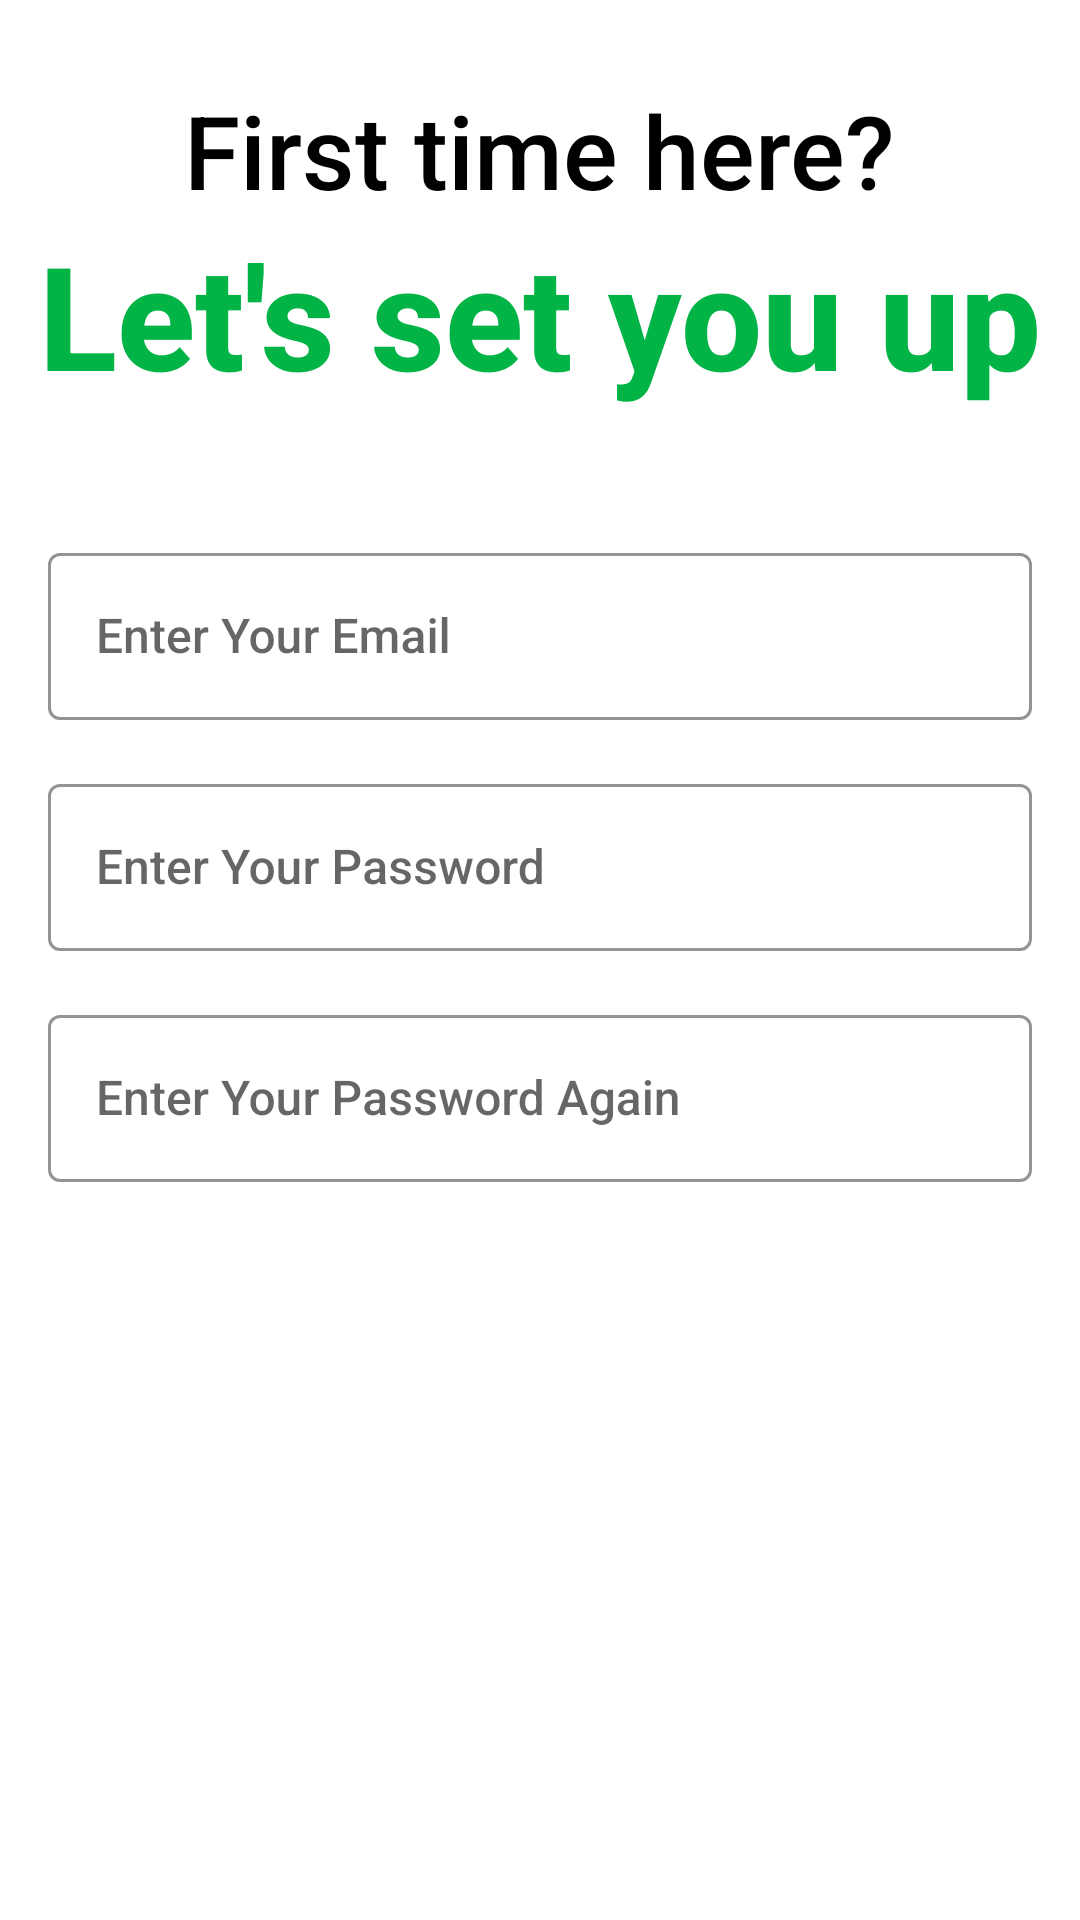

Layout XML and referenced resources for this Android screen:
<!-- AndroidManifest.xml: application theme Theme.Final_library -->
<!-- res/layout/activity_sign_up.xml -->
<?xml version="1.0" encoding="utf-8"?>
<androidx.constraintlayout.widget.ConstraintLayout xmlns:android="http://schemas.android.com/apk/res/android"
    xmlns:app="http://schemas.android.com/apk/res-auto"
    xmlns:tools="http://schemas.android.com/tools"
    android:layout_width="match_parent"
    android:layout_height="match_parent"
    tools:context=".SignUpActivity">


    <com.google.android.material.textfield.TextInputLayout
        android:id="@+id/passwordLayout"
        style="@style/LoginTextInputOuterFieldStyle"
        android:layout_width="match_parent"
        android:layout_height="wrap_content"
        android:layout_marginHorizontal="16dp"
        android:layout_marginTop="16dp"
        app:boxStrokeColor="@color/green"
        app:hintTextColor="@color/green"
        app:layout_constraintEnd_toEndOf="parent"
        app:layout_constraintStart_toStartOf="parent"
        app:layout_constraintTop_toBottomOf="@+id/emailLayout"
       >

        <com.google.android.material.textfield.TextInputEditText
            android:id="@+id/passwordEdit"
            style="@style/LoginTextInputInnerFieldStyle"
            android:layout_width="match_parent"
            android:layout_height="wrap_content"
            android:fontFamily="sans-serif-medium"
            android:hint="Enter Your Password"
            android:inputType="textPassword"
            android:textSize="16sp" />
    </com.google.android.material.textfield.TextInputLayout>

    <com.google.android.material.textfield.TextInputLayout
        android:id="@+id/emailLayout"
        style="@style/LoginTextInputOuterFieldStyle"
        android:layout_width="match_parent"
        android:layout_height="wrap_content"
        android:layout_marginHorizontal="16dp"
        app:boxStrokeColor="@color/green"
        app:hintTextColor="@color/green"
        app:layout_constraintEnd_toEndOf="parent"
        app:layout_constraintHorizontal_bias="0.5"
        app:layout_constraintStart_toStartOf="parent"
        app:layout_constraintTop_toTopOf="@+id/guideline2">

        <com.google.android.material.textfield.TextInputEditText
            android:id="@+id/emailEdit"
            style="@style/LoginTextInputInnerFieldStyle"
            android:layout_width="match_parent"
            android:layout_height="wrap_content"
            android:fontFamily="sans-serif-medium"
            android:hint="Enter Your Email"
            android:inputType="textEmailAddress"
            android:textSize="16sp" />
    </com.google.android.material.textfield.TextInputLayout>

    <com.google.android.material.textfield.TextInputLayout
        android:id="@+id/repasswordLayout"
        style="@style/LoginTextInputOuterFieldStyle"
        android:layout_width="match_parent"
        android:layout_height="wrap_content"
        android:layout_marginHorizontal="16dp"
        android:layout_marginTop="16dp"
        app:boxStrokeColor="@color/green"
        app:hintTextColor="@color/green"
        app:layout_constraintEnd_toEndOf="parent"
        app:layout_constraintHorizontal_bias="0.5"
        app:layout_constraintStart_toStartOf="parent"
        app:layout_constraintTop_toBottomOf="@+id/passwordLayout"
        >

        <com.google.android.material.textfield.TextInputEditText
            android:id="@+id/repasswordEdit"
            style="@style/LoginTextInputInnerFieldStyle"
            android:layout_width="match_parent"
            android:layout_height="wrap_content"
            android:fontFamily="sans-serif-medium"
            android:hint="Enter Your Password Again"
            android:inputType="textPassword"
            android:textSize="16sp" />
    </com.google.android.material.textfield.TextInputLayout>

    <androidx.constraintlayout.widget.Guideline
        android:id="@+id/guideline2"
        android:layout_width="wrap_content"
        android:layout_height="wrap_content"
        android:orientation="horizontal"
        app:layout_constraintGuide_percent="0.256" />

    <com.google.android.material.button.MaterialButton
        android:id="@+id/buttonSIgnUp"
        android:layout_width="0dp"
        android:layout_height="50dp"
        android:layout_marginHorizontal="16dp"
        android:layout_marginTop="40dp"
        android:background="@drawable/round_button"
        android:fontFamily="sans-serif-medium"
        android:gravity="center"
        android:text="Sign UP"
        android:textColor="@color/white"

        android:textSize="16sp"
        android:textStyle="bold"
        app:layout_constraintEnd_toEndOf="parent"
        app:layout_constraintStart_toStartOf="parent"
        app:layout_constraintTop_toBottomOf="@+id/repasswordLayout" />

    <TextView
        android:id="@+id/textView2"
        android:layout_width="wrap_content"
        android:layout_height="wrap_content"
        android:text="First time here?"
        android:textColor="@color/black"
        android:textSize="34sp"
        app:layout_constraintBottom_toTopOf="@+id/textView5"
        app:layout_constraintEnd_toEndOf="parent"
        app:layout_constraintHorizontal_bias="0.5"
        app:layout_constraintStart_toStartOf="parent"
        app:layout_constraintTop_toTopOf="parent"
        app:layout_constraintVertical_chainStyle="packed"
        android:fontFamily="sans-serif-medium" />

    <TextView
        android:id="@+id/textView5"
        android:layout_width="wrap_content"
        android:layout_height="wrap_content"
        android:fontFamily="sans-serif-medium"
        android:text="Let's set you up"
        android:textColor="@color/green"
        android:textSize="48sp"
        android:textStyle="bold"
        app:layout_constraintBottom_toTopOf="@+id/guideline2"
        app:layout_constraintEnd_toEndOf="parent"
        app:layout_constraintHorizontal_bias="0.5"
        app:layout_constraintStart_toStartOf="parent"
        app:layout_constraintTop_toBottomOf="@+id/textView2"
        app:layout_constraintVertical_chainStyle="packed" />


</androidx.constraintlayout.widget.ConstraintLayout>
<!-- resources referenced by this layout -->
<resources>
  <color name="black">#FF000000</color>
  <color name="green"> #02b346</color>
  <color name="white">#FFFFFFFF</color>
  <style name="LoginTextInputInnerFieldStyle" parent="Widget.MaterialComponents.TextInputLayout.OutlinedBox">
          <item name="android:layout_width">match_parent</item>
          <item name="android:layout_height">wrap_content</item>
          <item name="android:textColor">@color/black</item>
          <item name="android:textColorHint">@color/black</item>
          <item name="android:maxLines">1</item>
          <item name="android:textSize">14sp</item>
          <item name="android:singleLine">true</item>
      </style>
  <style name="LoginTextInputOuterFieldStyle" parent="Widget.MaterialComponents.TextInputLayout.OutlinedBox">
          <item name="android:layout_width">match_parent</item>
          <item name="android:layout_height">wrap_content</item>
          <item name="android:layout_marginTop">15dp</item>
          <item name="android:layout_marginBottom">15dp</item>
  
      </style>
  <style name="Theme.Final_library" parent="Theme.MaterialComponents.Light.DarkActionBar">
          
  
  
          <item name="colorPrimary">@color/purple_500</item>
          <item name="colorPrimaryVariant">@color/purple_700</item>
          <item name="colorOnPrimary">@color/white</item>
          
          <item name="colorSecondary">@color/teal_200</item>
          <item name="colorSecondaryVariant">@color/teal_700</item>
          <item name="colorOnSecondary">@color/black</item>
          
          <item name="android:statusBarColor">?attr/colorPrimaryVariant</item>
          
      </style>
  <color name="purple_500">#02b346</color>
  <color name="purple_700">#017a30</color>
  <color name="teal_200">#02b346</color>
  <color name="teal_700">#FF018786</color>
</resources>
